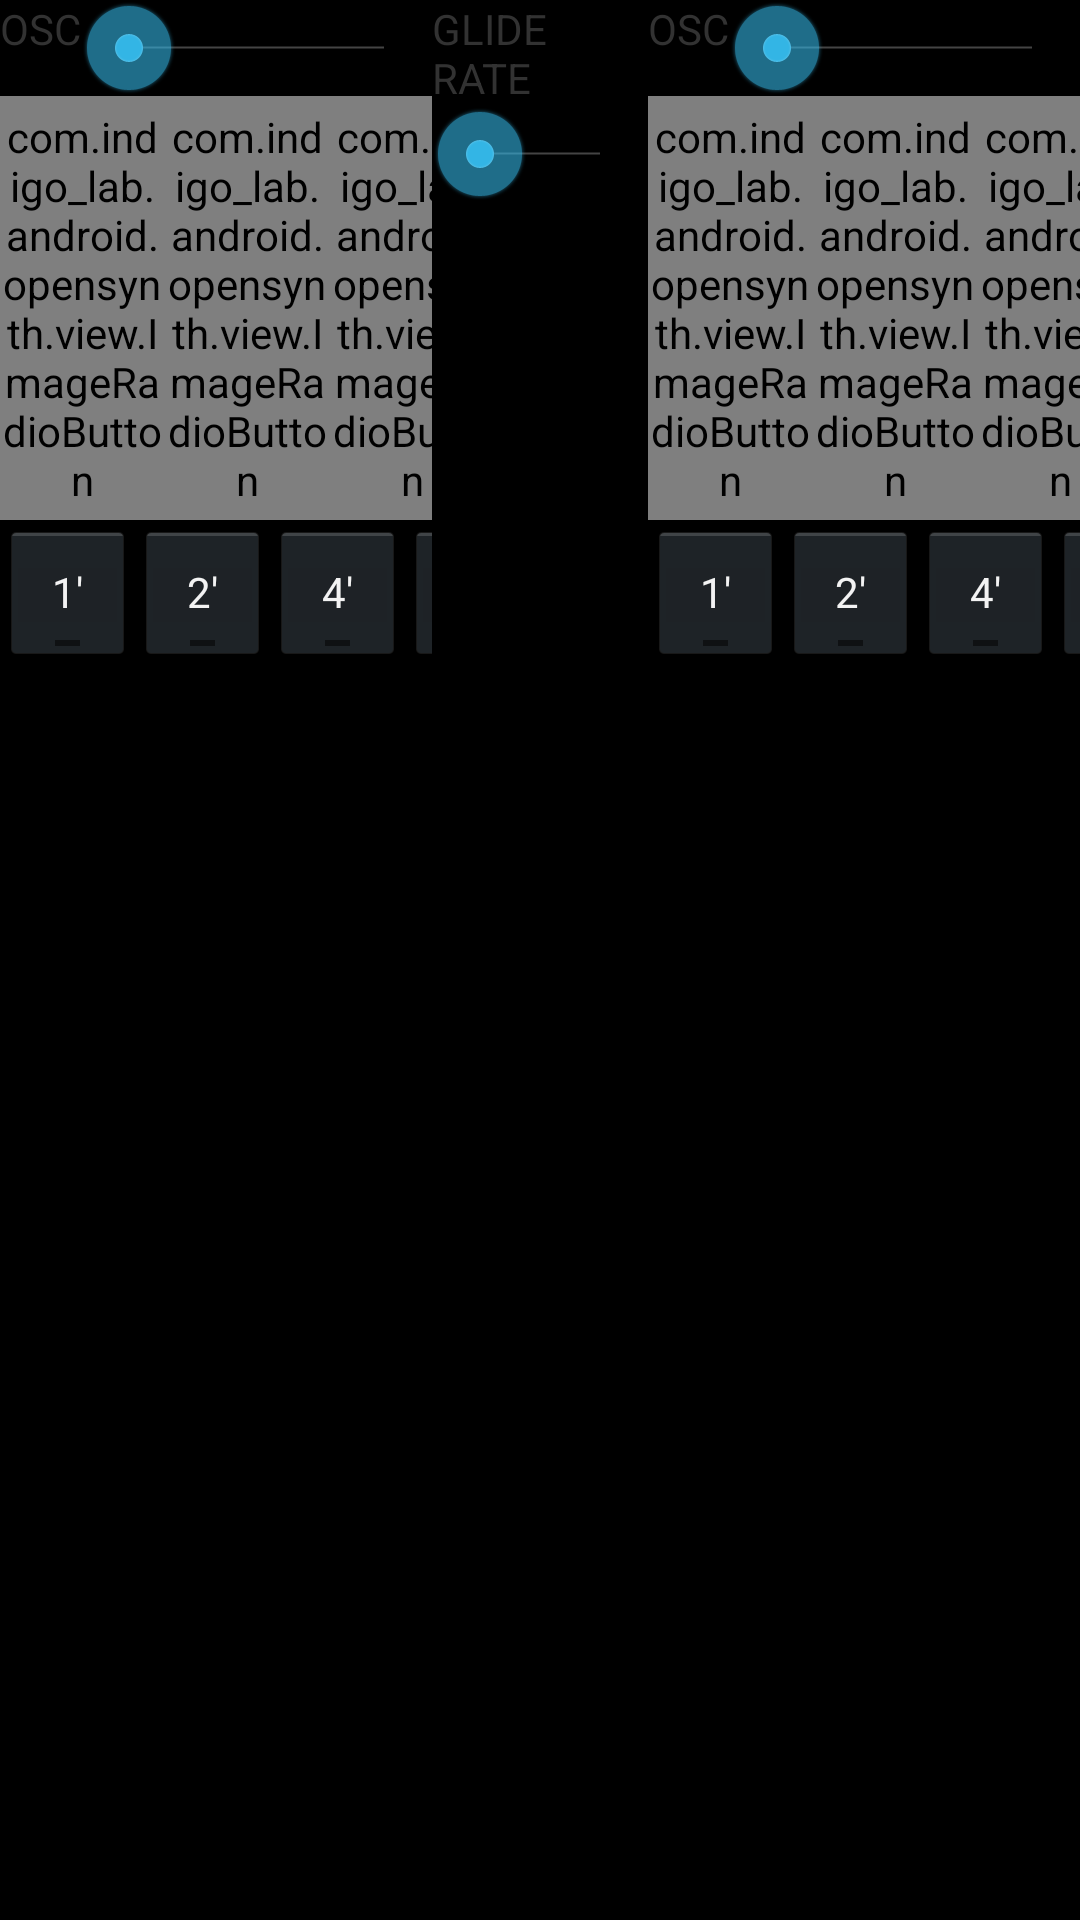

Reconstruct the res/layout file that produces this screen, plus the resources it refers to.
<!-- AndroidManifest.xml: application theme AppTheme -->
<!-- res/layout/oscillator_view.xml -->
<?xml version="1.0" encoding="utf-8"?>
<LinearLayout xmlns:android="http://schemas.android.com/apk/res/android"
    android:layout_width="match_parent"
    android:layout_height="match_parent"
    android:orientation="horizontal"
    android:baselineAligned="false" >
    <include
        android:id="@+id/osc1"
        layout="@layout/osc_controller" />
    <LinearLayout
        android:layout_width="0dip"
        android:layout_height="match_parent"
        android:layout_weight="1"
        android:orientation="vertical" >
        <TextView
            android:layout_width="wrap_content"
            android:layout_height="wrap_content"
            android:text="@string/glide_rate" />
        <SeekBar
            android:id="@+id/glide_rate_seekbar"
            android:layout_width="match_parent"
            android:layout_height="wrap_content" />
    </LinearLayout>
    <include
        android:id="@+id/osc2"
        layout="@layout/osc_controller" />
</LinearLayout>
<!-- res/layout/osc_controller.xml (included above) -->
<?xml version="1.0" encoding="utf-8"?>
<LinearLayout xmlns:android="http://schemas.android.com/apk/res/android"
    android:layout_width="0dip"
    android:layout_height="match_parent"
    android:layout_weight="2"
    android:orientation="vertical" >
    <LinearLayout
        android:layout_width="match_parent"
        android:layout_height="wrap_content"
        android:orientation="horizontal" >
        <TextView
            android:id="@+id/which_osc"
            android:layout_width="wrap_content"
            android:layout_height="wrap_content"
            android:text="@string/osc" />
        <SeekBar
            android:id="@+id/level_seekbar"
            android:layout_width="match_parent"
            android:layout_height="wrap_content" />
    </LinearLayout>
    <include
        android:id="@+id/osc_wave_selection"
        layout="@layout/wave_selection" />
    <RadioGroup
        android:id="@+id/octave_selection"
        android:layout_width="match_parent"
        android:layout_height="wrap_content"
        android:orientation="horizontal" >
        <RadioButton
            android:id="@+id/radio_octave_1"
            android:layout_width="45dip"
            android:layout_height="wrap_content"
            style="@style/RadioButton"
            android:text="@string/one" />
        <RadioButton
            android:id="@+id/radio_octave_2"
            android:layout_width="45dip"
            android:layout_height="wrap_content"
            style="@style/RadioButton"
            android:text="@string/two" />
        <RadioButton android:id="@+id/radio_octave_4"
            android:layout_width="45dip"
            android:layout_height="wrap_content"
            style="@style/RadioButton"
            android:text="@string/four" />
        <RadioButton android:id="@+id/radio_octave_8"
            android:layout_width="45dip"
            android:layout_height="wrap_content"
            style="@style/RadioButton"
            android:text="@string/eight" />
        <RadioButton android:id="@+id/radio_octave_16"
            android:layout_width="45dip"
            android:layout_height="wrap_content"
            style="@style/RadioButton"
            android:text="@string/sixteen" />
    </RadioGroup>
</LinearLayout>
<!-- res/layout/wave_selection.xml (included above) -->
<?xml version="1.0" encoding="utf-8"?>
<RadioGroup xmlns:android="http://schemas.android.com/apk/res/android"
    android:layout_width="match_parent"
    android:layout_height="wrap_content"
    android:orientation="horizontal" >
    <com.indigo_lab.android.opensynth.view.ImageRadioButton
        android:id="@+id/radio_square_wave"
        android:layout_width="55dip"
        android:layout_height="wrap_content"
        android:src="@drawable/square_wave"
        style="@style/RadioButton" />
    <com.indigo_lab.android.opensynth.view.ImageRadioButton
        android:id="@+id/radio_triangle_wave"
        android:layout_width="55dip"
        android:layout_height="wrap_content"
        android:src="@drawable/triangle_wave"
        style="@style/RadioButton" />
    <com.indigo_lab.android.opensynth.view.ImageRadioButton
        android:id="@+id/radio_sawtooth_wave"
        android:layout_width="55dip"
        android:layout_height="wrap_content"
        android:src="@drawable/sawtooth_wave"
        style="@style/RadioButton" />
    <com.indigo_lab.android.opensynth.view.ImageRadioButton
        android:id="@+id/radio_reverse_sawtooth_wave"
        android:layout_width="55dip"
        android:layout_height="wrap_content"
        android:src="@drawable/reverse_sawtooth_wave"
        style="@style/RadioButton" />
</RadioGroup>
<!-- resources referenced by this layout -->
<resources>
  <!-- drawable reverse_sawtooth_wave: png bitmap (drawable-hdpi, 434 bytes) -->
  <!-- drawable sawtooth_wave: png bitmap (drawable-hdpi, 434 bytes) -->
  <!-- drawable square_wave: png bitmap (drawable-hdpi, 328 bytes) -->
  <!-- drawable triangle_wave: png bitmap (drawable-hdpi, 449 bytes) -->
  <string name="eight">8\'</string>
  <string name="four">4\'</string>
  <string name="glide_rate">GLIDE RATE</string>
  <string name="one">1\'</string>
  <string name="osc">OSC</string>
  <string name="sixteen">16\'</string>
  <string name="two">2\'</string>
  <style name="RadioButton" parent="@android:style/Widget.Holo.Button.Toggle">
          <item name="android:button">@null</item>
      </style>
  <style name="AppTheme" parent="android:Theme.Holo.Light.NoActionBar.Fullscreen">
          <item name="android:windowBackground">@android:color/black</item>
          <item name="android:colorBackground">@android:color/black</item>
      </style>
</resources>
